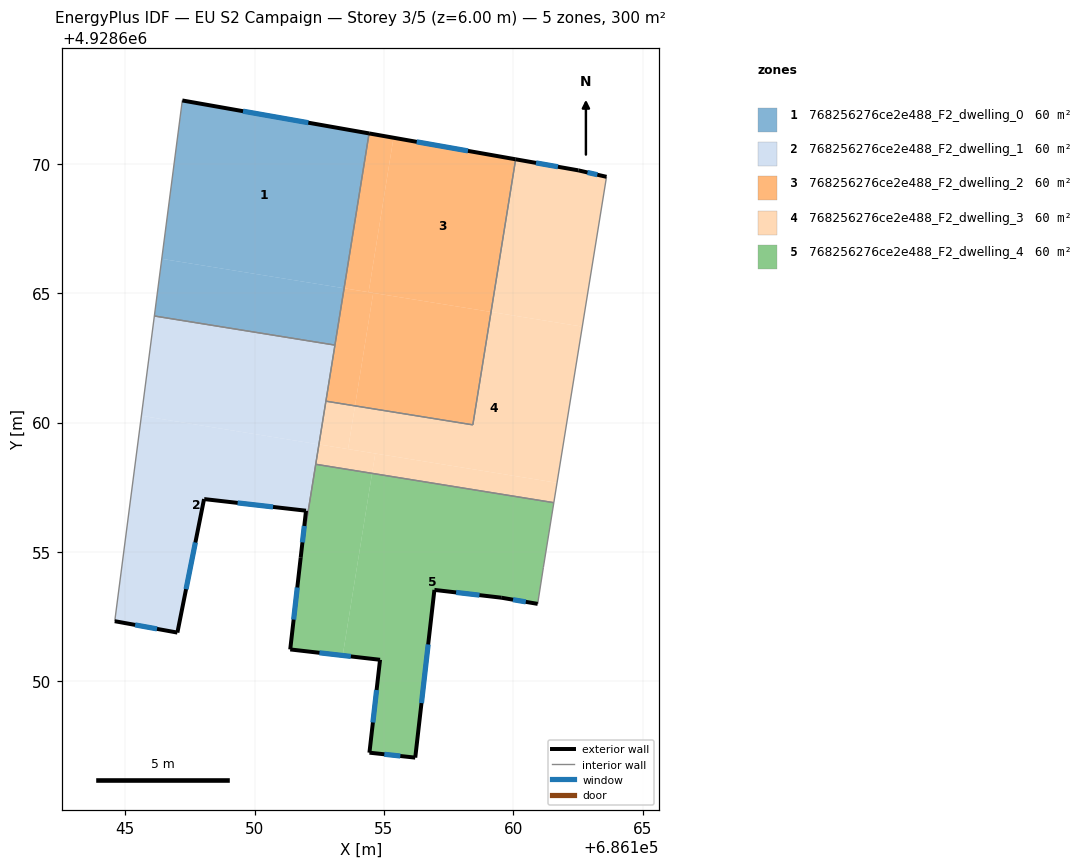
=== STOREY PLAN SPEC (per zone: floor XY polygon, exterior-wall plan segments, windows/doors) ===
zone 1: 768256276ce2e488_F2_dwelling_0  (60.0 m²)
  floor: (686154.42, 4928671.17) (686153.46, 4928665.19) (686146.42, 4928666.32) (686147.21, 4928672.44)
  floor: (686153.46, 4928665.19) (686153.11, 4928662.99) (686146.13, 4928664.12) (686146.42, 4928666.32)
  exterior wall: (686154.43, 4928671.17) – (686147.21, 4928672.44)  [7.3 m]
    window: (686152.08, 4928671.58) – (686149.56, 4928672.03)  [2.7 m²]
  interior walls: 3
zone 2: 768256276ce2e488_F2_dwelling_1  (60.0 m²)
  floor: (686152.49, 4928659.15) (686151.78, 4928654.78) (686151.99, 4928656.59) (686148.05, 4928657.04) (686147.02, 4928651.88) (686144.60, 4928652.33) (686145.63, 4928660.26)
  floor: (686153.11, 4928662.99) (686152.49, 4928659.16) (686145.63, 4928660.26) (686146.13, 4928664.12)
  exterior wall: (686151.99, 4928656.59) – (686151.78, 4928654.78)  [1.8 m]
    window: (686151.92, 4928656.00) – (686151.85, 4928655.37)  [0.7 m²]
  exterior wall: (686148.07, 4928657.04) – (686151.99, 4928656.59)  [3.9 m]
    window: (686149.35, 4928656.90) – (686150.72, 4928656.74)  [1.4 m²]
  exterior wall: (686148.05, 4928657.04) – (686148.07, 4928657.04)  [0.0 m]
  exterior wall: (686147.02, 4928651.88) – (686148.05, 4928657.04)  [5.3 m]
    window: (686147.35, 4928653.56) – (686147.71, 4928655.37)  [1.9 m²]
  exterior wall: (686144.60, 4928652.33) – (686147.02, 4928651.88)  [2.5 m]
    window: (686145.39, 4928652.18) – (686146.23, 4928652.03)  [0.9 m²]
  interior walls: 5
zone 3: 768256276ce2e488_F2_dwelling_2  (60.0 m²)
  floor: (686154.58, 4928665.01) (686153.88, 4928660.64) (686152.76, 4928660.83) (686153.46, 4928665.19)
  floor: (686160.09, 4928670.17) (686159.14, 4928664.27) (686154.41, 4928665.04) (686155.37, 4928671.00)
  floor: (686155.37, 4928671.00) (686154.41, 4928665.04) (686153.46, 4928665.19) (686154.42, 4928671.17)
  floor: (686159.14, 4928664.27) (686158.43, 4928659.91) (686153.88, 4928660.64) (686154.58, 4928665.01)
  exterior wall: (686160.09, 4928670.17) – (686154.43, 4928671.17)  [5.8 m]
    window: (686158.25, 4928670.50) – (686156.27, 4928670.85)  [2.1 m²]
  interior walls: 4
zone 4: 768256276ce2e488_F2_dwelling_3  (60.0 m²)
  floor: (686161.69, 4928657.67) (686161.56, 4928656.90) (686154.54, 4928658.04) (686154.66, 4928658.80)
  floor: (686163.60, 4928669.49) (686162.66, 4928663.71) (686159.14, 4928664.27) (686160.09, 4928670.17) (686162.51, 4928669.74)
  floor: (686154.66, 4928658.80) (686154.54, 4928658.04) (686152.36, 4928658.39) (686152.49, 4928659.15)
  floor: (686153.88, 4928660.64) (686153.61, 4928658.97) (686152.49, 4928659.16) (686152.76, 4928660.83)
  floor: (686162.66, 4928663.71) (686161.56, 4928656.90) (686161.69, 4928657.67) (686153.61, 4928658.97) (686153.88, 4928660.64) (686158.43, 4928659.91) (686159.14, 4928664.27)
  exterior wall: (686162.51, 4928669.74) – (686160.09, 4928670.17)  [2.5 m]
    window: (686161.72, 4928669.88) – (686160.88, 4928670.03)  [0.9 m²]
  exterior wall: (686163.60, 4928669.49) – (686162.51, 4928669.74)  [1.1 m]
    window: (686163.24, 4928669.58) – (686162.86, 4928669.66)  [0.4 m²]
  interior walls: 5
zone 5: 768256276ce2e488_F2_dwelling_4  (60.0 m²)
  floor: (686161.56, 4928656.90) (686161.16, 4928654.40) (686160.94, 4928652.99) (686159.53, 4928653.23) (686156.95, 4928653.53) (686156.21, 4928647.05) (686154.44, 4928647.25) (686154.85, 4928650.83) (686153.41, 4928651.00) (686154.54, 4928658.04)
  floor: (686154.54, 4928658.04) (686153.41, 4928651.00) (686151.38, 4928651.23) (686151.78, 4928654.78) (686152.36, 4928658.39)
  exterior wall: (686154.85, 4928650.83) – (686154.44, 4928647.25)  [3.6 m]
    window: (686154.72, 4928649.67) – (686154.57, 4928648.41)  [1.3 m²]
  exterior wall: (686151.38, 4928651.23) – (686154.85, 4928650.83)  [3.5 m]
    window: (686152.51, 4928651.10) – (686153.72, 4928650.96)  [1.3 m²]
  exterior wall: (686151.78, 4928654.78) – (686151.38, 4928651.23)  [3.6 m]
    window: (686151.65, 4928653.63) – (686151.51, 4928652.39)  [1.3 m²]
  exterior wall: (686159.53, 4928653.23) – (686160.94, 4928652.99)  [1.4 m]
    window: (686159.99, 4928653.16) – (686160.48, 4928653.07)  [0.5 m²]
  exterior wall: (686156.95, 4928653.53) – (686159.53, 4928653.23)  [2.6 m]
    window: (686157.79, 4928653.44) – (686158.69, 4928653.33)  [1.0 m²]
  exterior wall: (686156.21, 4928647.05) – (686156.95, 4928653.53)  [6.5 m]
    window: (686156.45, 4928649.16) – (686156.71, 4928651.43)  [2.4 m²]
  exterior wall: (686154.44, 4928647.25) – (686156.21, 4928647.05)  [1.8 m]
    window: (686155.01, 4928647.18) – (686155.63, 4928647.12)  [0.7 m²]
  interior walls: 4

=== DERIVED (storey summary) ===
Building: EU S2 Campaign
Storey: 3 of 5  (floor level z = 6.00 m)
Storey gross floor area: 300.0 m²
Zones on this storey: 5
  - 768256276ce2e488_F2_dwelling_0: floor 60.0 m²; exterior wall 7.3 m (22.0 m²); 1 window(s) 2.7 m²; WWR 12.2%
  - 768256276ce2e488_F2_dwelling_1: floor 60.0 m²; exterior wall 13.5 m (40.5 m²); 4 window(s) 4.9 m²; WWR 12.2%
  - 768256276ce2e488_F2_dwelling_2: floor 60.0 m²; exterior wall 5.8 m (17.3 m²); 1 window(s) 2.1 m²; WWR 12.2%
  - 768256276ce2e488_F2_dwelling_3: floor 60.0 m²; exterior wall 3.6 m (10.7 m²); 2 window(s) 1.3 m²; WWR 12.2%
  - 768256276ce2e488_F2_dwelling_4: floor 60.0 m²; exterior wall 23.0 m (69.0 m²); 7 window(s) 8.4 m²; WWR 12.2%
Zone adjacency (shared interzone walls):
  - 768256276ce2e488_F2_dwelling_0 ↔ 768256276ce2e488_F2_dwelling_1
  - 768256276ce2e488_F2_dwelling_0 ↔ 768256276ce2e488_F2_dwelling_2
  - 768256276ce2e488_F2_dwelling_1 ↔ 768256276ce2e488_F2_dwelling_2
  - 768256276ce2e488_F2_dwelling_1 ↔ 768256276ce2e488_F2_dwelling_3
  - 768256276ce2e488_F2_dwelling_1 ↔ 768256276ce2e488_F2_dwelling_4
  - 768256276ce2e488_F2_dwelling_2 ↔ 768256276ce2e488_F2_dwelling_3
  - 768256276ce2e488_F2_dwelling_3 ↔ 768256276ce2e488_F2_dwelling_4